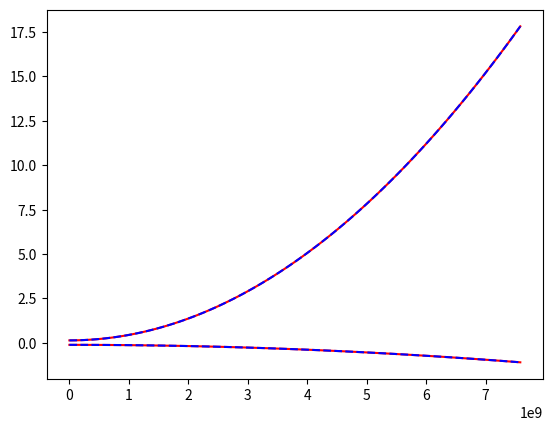

Write Python code to recreate this figure.
import numpy as np
import matplotlib.pyplot as plt

hbar = 1.05459e-34 # m2kg/s
q = 1.6e-19
m0 = 9.1095e-31
mc = 0.124*m0
mv = 2.23*m0
# Effective mass approximation
Ec_curve = hbar**2 /(2*mc*q)
Ev_curve = hbar**2 /(2*mv*q)
Eg = 0.252
Ec = 0.125
Ev = Ec - Eg
E0 = (Ec + Ev)/2
# Only consider the parabolic term
D = -(Ec_curve - Ev_curve)/2
B = -(Ec_curve + Ev_curve)/2
vf = 6.21e5        # m/s


def bands(k):
	a = E0 - D*k*k    # eV
	b = Eg/2 - B*k*k  # eV
	c = np.sqrt(hbar**2*vf*k*k/(q*q) + b*b)
	return (a + c, a - c)

kmax = 3.14/0.414
k = np.linspace(0, kmax, 100) # 1/nm
k = k * 1e9  # 1/m
Ec_k, Ev_k = bands(k)

Ec_eff = Ec + hbar**2 * k*k/(2*mc*q)
Ev_eff = Ev - hbar**2 * k*k/(2*mv*q)
plt.plot(k, Ec_k, 'r')
plt.plot(k, Ev_k, 'r')
plt.plot(k, Ec_eff, 'b--')
plt.plot(k, Ev_eff, 'b--')
plt.show()

